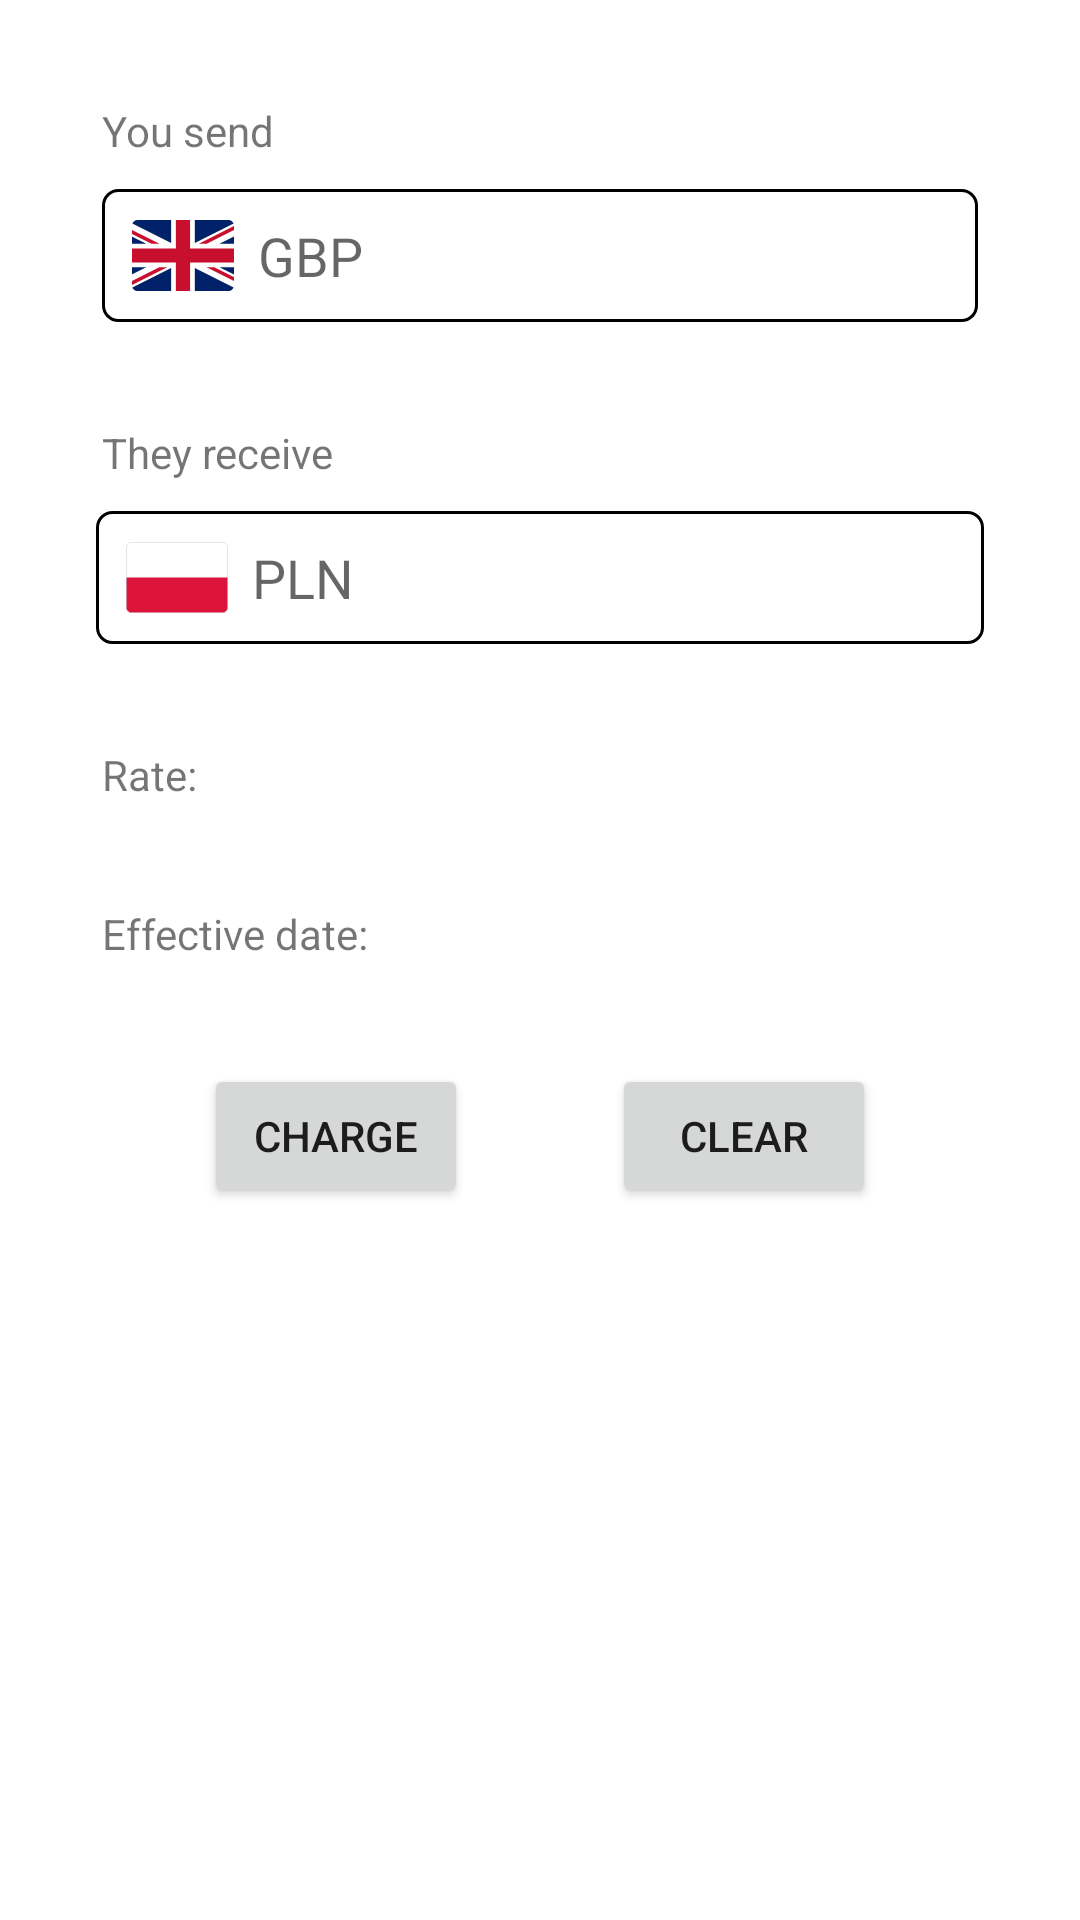

The Android layout XML behind this screen, and the referenced resources:
<!-- AndroidManifest.xml: application theme Theme.CurrencyExchange -->
<!-- res/layout/activity_main.xml -->
<?xml version="1.0" encoding="utf-8"?>
<androidx.constraintlayout.widget.ConstraintLayout
    xmlns:android="http://schemas.android.com/apk/res/android"
    xmlns:app="http://schemas.android.com/apk/res-auto"
    xmlns:tools="http://schemas.android.com/tools"
    android:layout_width="match_parent"
    android:layout_height="match_parent"
    tools:context=".MainActivity">


    <androidx.constraintlayout.widget.Guideline
        android:id="@+id/horizontal_guideline"
        android:layout_width="wrap_content"
        android:layout_height="wrap_content"
        android:orientation="vertical"
        app:layout_constraintGuide_percent="0.5" />

    <TextView
        android:id="@+id/you_send"
        android:layout_width="wrap_content"
        android:layout_height="wrap_content"
        android:text="@string/you_send"
        app:layout_constraintBottom_toTopOf="@+id/send"
        app:layout_constraintStart_toStartOf="parent"
        app:layout_constraintTop_toTopOf="parent"
        android:layout_marginStart="34dp"
        android:layout_marginTop="34dp" />


    <EditText
        android:id="@+id/send"
        android:textColor="@color/black"
        android:layout_width="match_parent"
        android:layout_height="wrap_content"
        android:inputType="numberDecimal"
        android:layout_marginStart="34dp"
        android:layout_marginEnd="34dp"
        android:layout_marginTop="10dp"
        android:drawableStart="@drawable/br"
        android:padding="10dp"
        android:hint="@string/gbp"
        android:drawablePadding="8dp"
        app:layout_constraintStart_toStartOf="parent"
        app:layout_constraintTop_toBottomOf="@+id/you_send"
        app:layout_constraintBottom_toBottomOf="@id/they_receive"
        android:background="@drawable/rounded_edittext" />

    <TextView
        android:id="@+id/they_receive"
        android:layout_width="wrap_content"
        android:layout_height="wrap_content"
        android:layout_margin="34dp"
        android:text="@string/they_receive"
        app:layout_constraintBottom_toTopOf="@+id/receive"
        app:layout_constraintStart_toStartOf="parent"
        app:layout_constraintTop_toBottomOf="@+id/send" />

    <EditText
        android:id="@+id/receive"
        android:layout_width="match_parent"
        android:layout_height="wrap_content"
        android:layout_marginStart="32dp"
        android:layout_marginEnd="32dp"
        android:layout_marginTop="10dp"
        android:background="@drawable/rounded_edittext"
        android:drawableStart="@drawable/pol"
        android:drawablePadding="8dp"
        android:hint="@string/pln"
        android:inputType="numberDecimal"
        android:padding="10dp"
        app:layout_constraintStart_toStartOf="parent"
        app:layout_constraintTop_toBottomOf="@+id/they_receive" />

    <TextView
        android:id="@+id/rate_title"
        android:layout_width="wrap_content"
        android:layout_height="wrap_content"
        android:layout_margin="34dp"
        android:text="@string/rate"
        app:layout_constraintStart_toStartOf="parent"
        app:layout_constraintTop_toBottomOf="@+id/receive" />

    <TextView
        android:id="@+id/rate"
        android:layout_width="wrap_content"
        android:layout_height="wrap_content"
        android:layout_marginStart="10dp"
        android:layout_marginTop="34dp"
        app:layout_constraintStart_toEndOf="@+id/rate_title"
        app:layout_constraintTop_toBottomOf="@+id/receive" />

    <TextView
        android:id="@+id/effective_date_title"
        android:layout_width="wrap_content"
        android:layout_height="wrap_content"
        android:layout_margin="34dp"
        android:text="@string/last_data_update"
        app:layout_constraintStart_toStartOf="parent"
        app:layout_constraintTop_toBottomOf="@+id/rate" />

    <TextView
        android:id="@+id/effective_date"
        android:layout_width="wrap_content"
        android:layout_height="wrap_content"
        android:layout_marginStart="10dp"
        android:layout_marginTop="34dp"
        app:layout_constraintTop_toBottomOf="@+id/rate"
        app:layout_constraintStart_toEndOf="@+id/effective_date_title"
        />


    <Button
        android:id="@+id/clear_text"
        android:layout_width="wrap_content"
        android:layout_height="wrap_content"
        android:layout_marginStart="24dp"
        android:layout_marginTop="34dp"
        android:text="@string/clear_button"
        app:layout_constraintStart_toStartOf="@+id/horizontal_guideline"
        app:layout_constraintTop_toBottomOf="@+id/effective_date_title" />

    <Button
        android:id="@+id/charge"
        android:layout_width="wrap_content"
        android:layout_height="wrap_content"
        android:layout_marginEnd="24dp"
        android:layout_marginTop="34dp"
        android:text="@string/charge_button"
        app:layout_constraintEnd_toStartOf="@+id/horizontal_guideline"
        app:layout_constraintTop_toBottomOf="@+id/effective_date_title" />


</androidx.constraintlayout.widget.ConstraintLayout>
<!-- resources referenced by this layout -->
<resources>
  <!-- drawable pol (drawable) -->
  <vector xmlns:android="http://schemas.android.com/apk/res/android"
      android:width="34dp"
      android:height="23.69376dp"
      android:viewportWidth="205.46"
      android:viewportHeight="143.18">
      <path
          android:fillColor="#fff"
          android:fillType="nonZero"
          android:pathData="M11.65,0.4h182.16c6.19,0 11.25,5.06 11.25,11.25v119.88c0,6.18 -5.06,11.25 -11.25,11.25H11.65C5.46,142.78 0.4,137.71 0.4,131.53V11.65C0.4,5.46 5.46,0.4 11.65,0.4z" />
      <path
          android:fillColor="#dc143c"
          android:fillType="nonZero"
          android:pathData="M0.4,71.59h204.66v59.94c0,6.18 -5.06,11.25 -11.25,11.25H11.65C5.46,142.78 0.4,137.71 0.4,131.53V71.59z" />
      <path
          android:fillColor="#CCC"
          android:fillType="nonZero"
          android:pathData="M11.65,0h182.16c3.21,0 6.12,1.31 8.23,3.42a11.61,11.61 0,0 1,3.42 8.23v119.88c0,3.2 -1.31,6.11 -3.42,8.22 -2.11,2.11 -5.02,3.43 -8.23,3.43L11.65,143.18c-3.2,0 -6.12,-1.32 -8.23,-3.43A11.6,11.6 0,0 1,0 131.53L0,11.65c0,-3.21 1.31,-6.12 3.42,-8.23C5.53,1.31 8.45,0 11.65,0zM193.81,0.8L11.65,0.8c-2.99,0 -5.7,1.22 -7.66,3.19A10.79,10.79 0,0 0,0.8 11.65v119.88c0,2.98 1.22,5.69 3.19,7.66 1.96,1.97 4.67,3.19 7.66,3.19h182.16c2.99,0 5.7,-1.22 7.67,-3.19 1.96,-1.97 3.18,-4.68 3.18,-7.66L204.66,11.65c0,-2.98 -1.22,-5.7 -3.19,-7.66A10.78,10.78 0,0 0,193.81 0.8z" />
  </vector>
  <!-- drawable rounded_edittext (drawable) -->
  <?xml version="1.0" encoding="utf-8"?>
  <shape xmlns:android="http://schemas.android.com/apk/res/android"
      android:shape="rectangle"
      >
  
      <corners android:radius="5dp" />
  
      <stroke
          android:width="1dp"
          android:color="#000000" />
  
      <solid android:color="#FFFFFF" />
  
  
  
  </shape>
  <string name="charge_button">charge</string>
  <string name="clear_button">clear</string>
  <string name="gbp">GBP</string>
  <string name="last_data_update">Effective date: </string>
  <string name="pln">PLN</string>
  <string name="rate">Rate: </string>
  <string name="they_receive">They receive</string>
  <string name="you_send">You send</string>
  <style name="Theme.CurrencyExchange" parent="Theme.MaterialComponents.DayNight.NoActionBar">
          
          <item name="colorPrimary">@color/purple_500</item>
          <item name="colorPrimaryVariant">@color/purple_700</item>
          <item name="colorOnPrimary">@color/white</item>
          
          <item name="colorSecondary">@color/teal_200</item>
          <item name="colorSecondaryVariant">@color/teal_700</item>
          <item name="colorOnSecondary">@color/black</item>
          
          <item name="android:statusBarColor">?attr/colorPrimaryVariant</item>
          
      </style>
  <!-- not gathered from this repository: default colours our renderer supplied (Android Studio template values) -->
  <color name="purple_500">#FF6200EE</color>
  <color name="purple_700">#FF3700B3</color>
  <color name="teal_200">#FF03DAC5</color>
  <color name="teal_700">#FF018786</color>
  <color name="black">#FF000000</color>
  <color name="white">#FFFFFFFF</color>
</resources>
